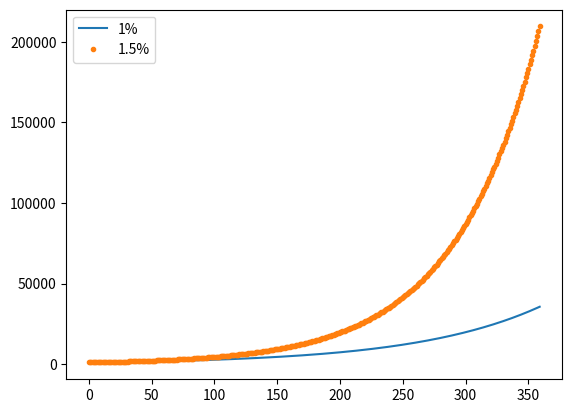

Here is the Python script that generated this plot:
import matplotlib.pyplot as plt

principal = 1000
taxa_1 = 1.01
taxa_2 = 1.015
meses = 12 * 30

x = []
y1 = []
y2 = []
for val in range(meses):
    x.append(val)
    y1.append(principal * (taxa_1**val))
    y2.append(principal * (taxa_2**val))

plt.plot(x, y1, label="1%")
plt.plot(x, y2, ".", label="1.5%")
plt.legend()
plt.show()
